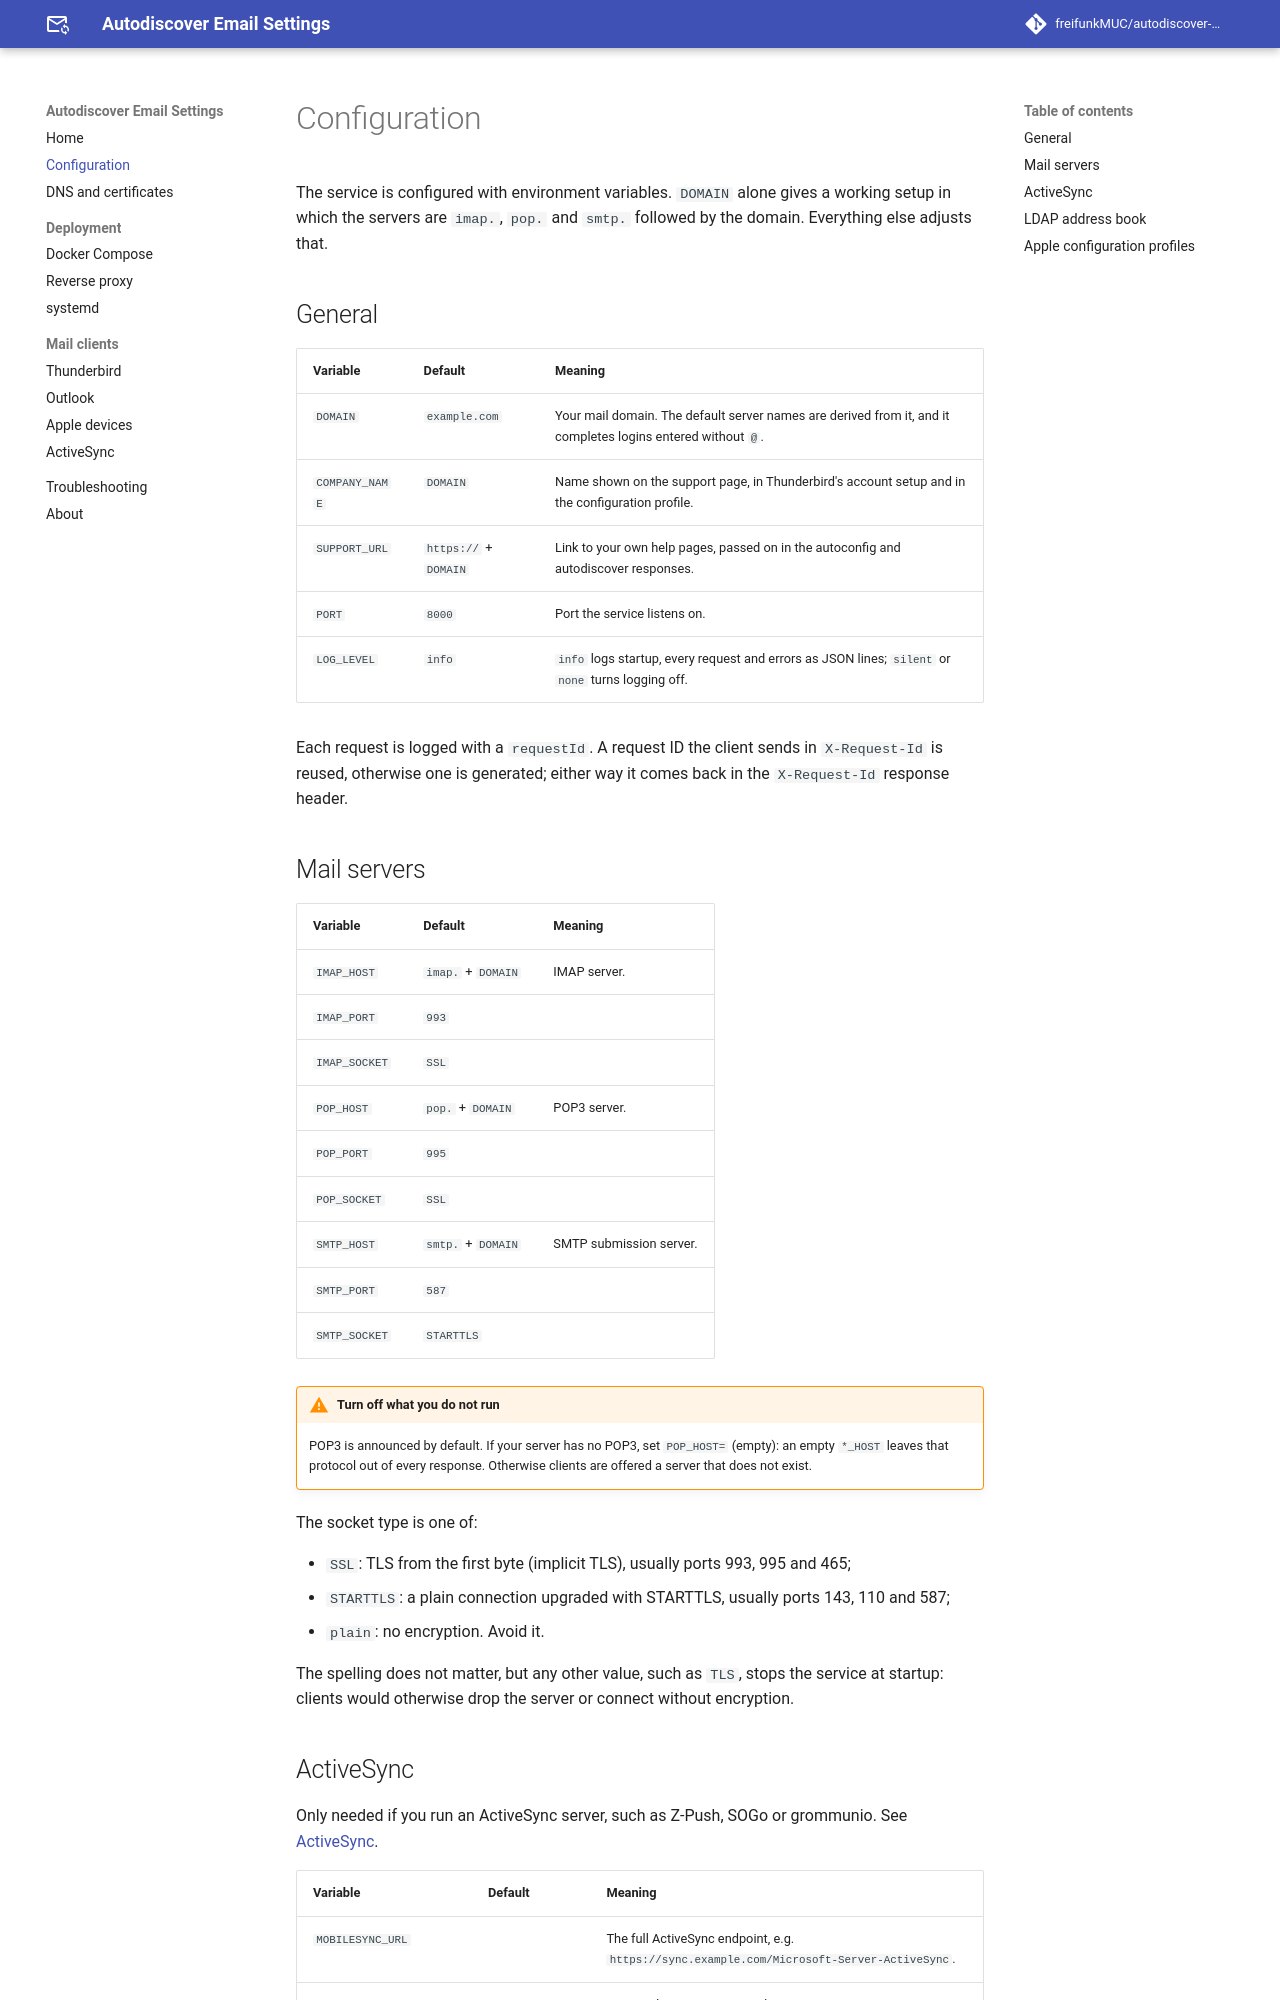

repository: freifunkMUC/autodiscover-email-settings · page: dev/configuration/index.html · generator: mkdocs

# Configuration

The service is configured with environment variables. `DOMAIN` alone gives a working setup in which the servers are `imap.`, `pop.` and `smtp.` followed by the domain. Everything else adjusts that.

## General

| Variable | Default | Meaning |
| --- | --- | --- |
| `DOMAIN` | `example.com` | Your mail domain. The default server names are derived from it, and it completes logins entered without `@`. |
| `COMPANY_NAME` | `DOMAIN` | Name shown on the support page, in Thunderbird's account setup and in the configuration profile. |
| `SUPPORT_URL` | `https://` + `DOMAIN` | Link to your own help pages, passed on in the autoconfig and autodiscover responses. |
| `PORT` | `8000` | Port the service listens on. |
| `LOG_LEVEL` | `info` | `info` logs startup, every request and errors as JSON lines; `silent` or `none` turns logging off. |

Each request is logged with a `requestId`. A request ID the client sends in `X-Request-Id` is reused, otherwise one is generated; either way it comes back in the `X-Request-Id` response header.

## Mail servers

| Variable | Default | Meaning |
| --- | --- | --- |
| `IMAP_HOST` | `imap.` + `DOMAIN` | IMAP server. |
| `IMAP_PORT` | `993` | |
| `IMAP_SOCKET` | `SSL` | |
| `POP_HOST` | `pop.` + `DOMAIN` | POP3 server. |
| `POP_PORT` | `995` | |
| `POP_SOCKET` | `SSL` | |
| `SMTP_HOST` | `smtp.` + `DOMAIN` | SMTP submission server. |
| `SMTP_PORT` | `587` | |
| `SMTP_SOCKET` | `STARTTLS` | |

!!! warning "Turn off what you do not run"
    POP3 is announced by default. If your server has no POP3, set `POP_HOST=` (empty): an empty `*_HOST` leaves that protocol out of every response. Otherwise clients are offered a server that does not exist.

The socket type is one of:

- `SSL`: TLS from the first byte (implicit TLS), usually ports 993, 995 and 465;
- `STARTTLS`: a plain connection upgraded with STARTTLS, usually ports 143, 110 and 587;
- `plain`: no encryption. Avoid it.

The spelling does not matter, but any other value, such as `TLS`, stops the service at startup: clients would otherwise drop the server or connect without encryption.
